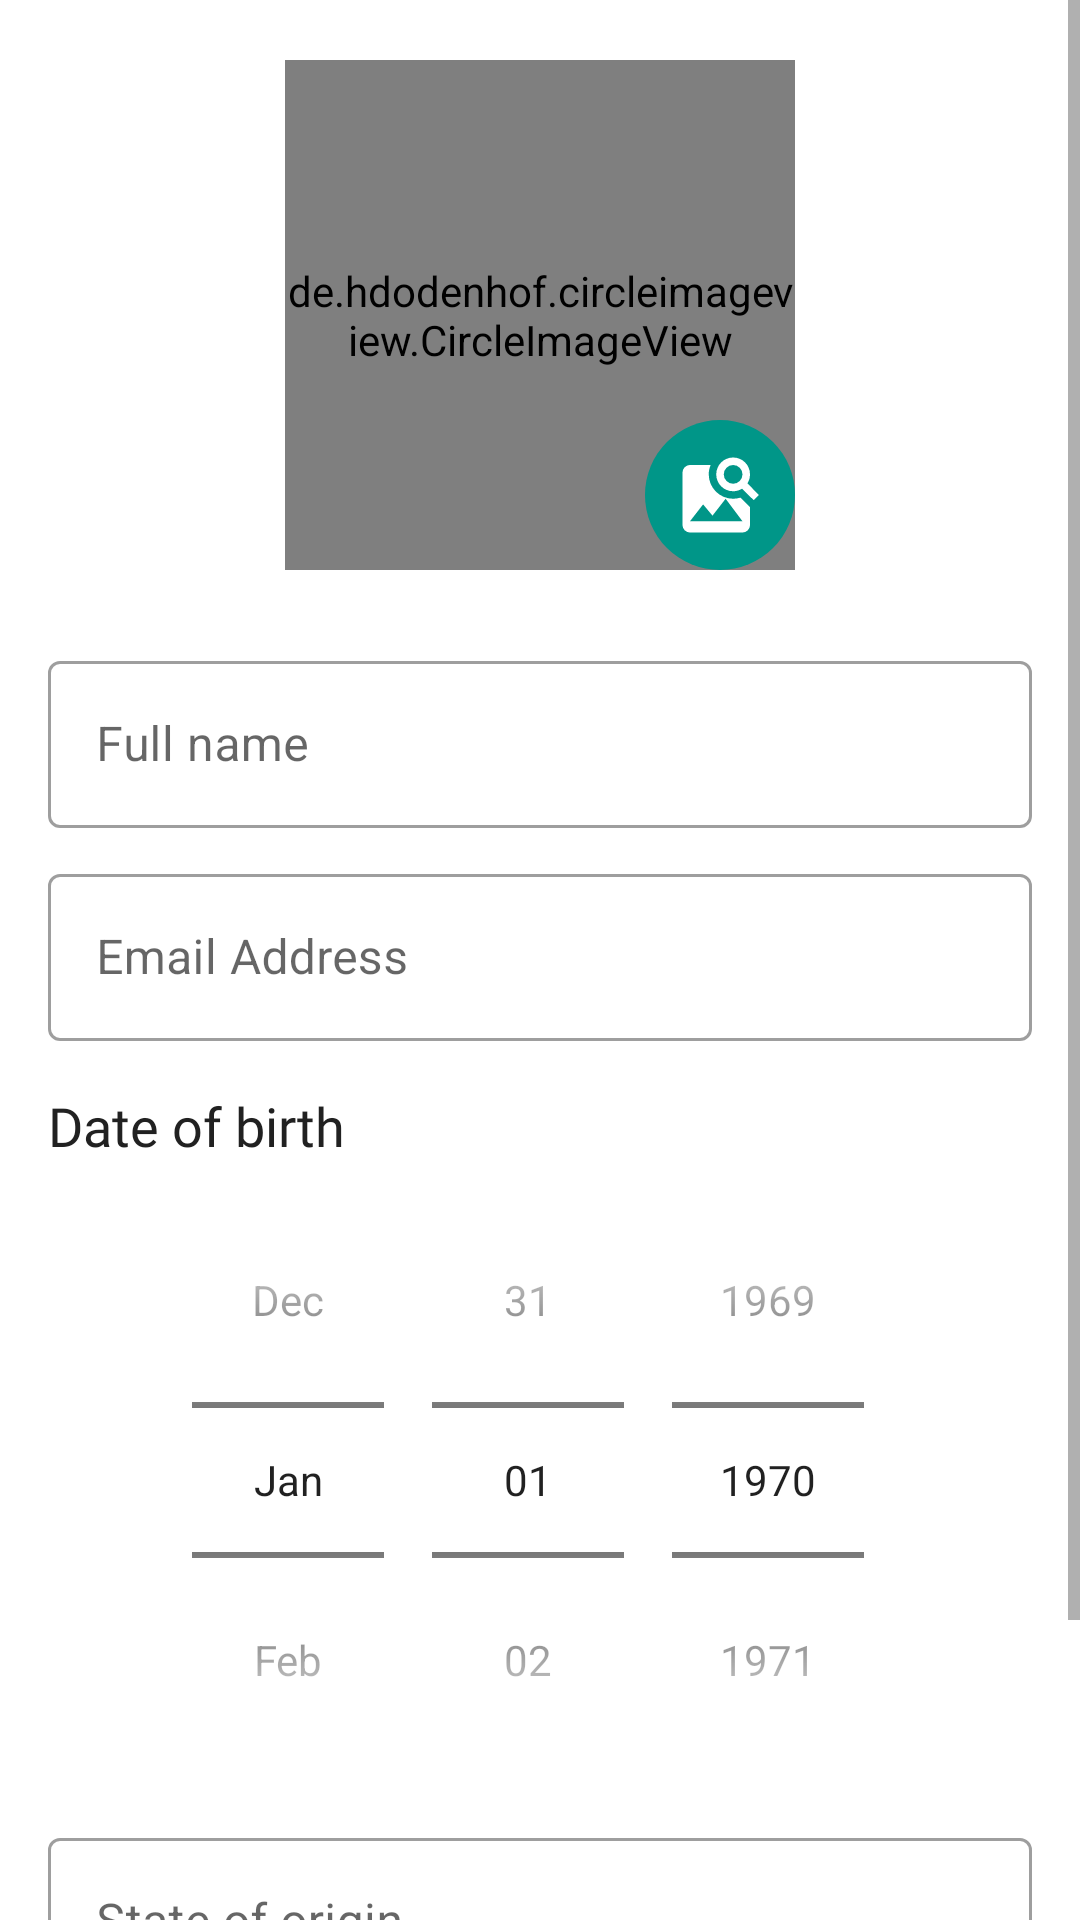

Layout XML and referenced resources for this Android screen:
<!-- AndroidManifest.xml: application theme AppTheme -->
<!-- res/layout/fragment_sign_up.xml -->
<?xml version="1.0" encoding="utf-8"?>
<layout xmlns:android="http://schemas.android.com/apk/res/android"
    xmlns:app="http://schemas.android.com/apk/res-auto"
    xmlns:tools="http://schemas.android.com/tools">

    <ScrollView
        android:layout_width="match_parent"
        android:layout_height="match_parent"
        android:fillViewport="true">

        <androidx.constraintlayout.widget.ConstraintLayout
            android:layout_width="match_parent"
            android:layout_height="wrap_content"
            tools:context=".ui.frag.sign_up.SignUpFragment">

            <androidx.constraintlayout.widget.ConstraintLayout
                android:id="@+id/profile_layout"
                android:layout_width="170dp"
                android:layout_height="170dp"
                android:layout_marginTop="@dimen/dimen_20"
                android:background="@drawable/profile_bac_drawable"
                app:elevation="@dimen/dimen_20"
                app:layout_constraintEnd_toEndOf="parent"
                app:layout_constraintStart_toStartOf="parent"
                app:layout_constraintTop_toTopOf="parent">

                <de.hdodenhof.circleimageview.CircleImageView
                    android:id="@+id/imgContactImage"
                    android:layout_width="match_parent"
                    android:layout_height="match_parent"
                    android:src="@drawable/ic_man"
                    app:layout_constraintBottom_toBottomOf="parent"
                    app:layout_constraintLeft_toLeftOf="parent"
                    app:layout_constraintRight_toRightOf="parent"
                    app:layout_constraintTop_toTopOf="parent" />
            </androidx.constraintlayout.widget.ConstraintLayout>


            <androidx.constraintlayout.widget.ConstraintLayout
                android:id="@+id/img_select_profile"
                android:layout_width="@dimen/dimen_50"
                android:layout_height="@dimen/dimen_50"
                android:layout_marginStart="@dimen/dimen_8"
                android:background="@drawable/profile_drawable"
                android:orientation="vertical"
                android:tint="@color/colorPrimary"
                app:layout_constraintBottom_toBottomOf="@id/profile_layout"
                app:layout_constraintRight_toRightOf="@id/profile_layout">

                <ImageView
                    android:id="@+id/img_camera"
                    android:layout_width="@dimen/dimen_30"
                    android:layout_height="@dimen/dimen_30"
                    app:srcCompat="@drawable/ic_image_galley"
                    android:tint="@color/white"
                    app:layout_constraintBottom_toBottomOf="parent"
                    app:layout_constraintLeft_toLeftOf="parent"
                    app:layout_constraintRight_toRightOf="parent"
                    app:layout_constraintTop_toTopOf="parent" />

            </androidx.constraintlayout.widget.ConstraintLayout>


            <com.google.android.material.textfield.TextInputLayout
                android:id="@+id/fullNameTextInput"
                style="@style/Widget.MaterialComponents.TextInputLayout.OutlinedBox"
                android:layout_width="0dp"
                android:layout_height="wrap_content"
                android:layout_marginStart="@dimen/dimen_16"
                android:layout_marginTop="@dimen/dimen_25"
                android:layout_marginEnd="@dimen/dimen_16"
                android:hint="Full name"
                app:layout_constraintEnd_toEndOf="parent"
                app:layout_constraintStart_toStartOf="parent"
                app:layout_constraintTop_toBottomOf="@id/profile_layout">

                <com.google.android.material.textfield.TextInputEditText
                    android:id="@+id/full_name_edit_text"
                    android:layout_width="match_parent"
                    android:layout_height="wrap_content"
                    android:inputType="textPersonName" />
            </com.google.android.material.textfield.TextInputLayout>

            <com.google.android.material.textfield.TextInputLayout
                android:id="@+id/emailTextInput"
                style="@style/Widget.MaterialComponents.TextInputLayout.OutlinedBox"
                android:layout_width="0dp"
                android:layout_height="wrap_content"
                android:layout_marginTop="@dimen/dimen_10"
                android:hint="@string/email_address"
                app:layout_constraintEnd_toEndOf="@id/dob_date_picker"
                app:layout_constraintStart_toStartOf="@id/dob_date_picker"
                app:layout_constraintTop_toBottomOf="@id/fullNameTextInput">

                <com.google.android.material.textfield.TextInputEditText
                    android:id="@+id/email_edit_text"
                    android:layout_width="match_parent"
                    android:layout_height="wrap_content"
                    android:inputType="textEmailAddress" />
            </com.google.android.material.textfield.TextInputLayout>

            <androidx.appcompat.widget.AppCompatTextView
                android:id="@+id/dobTextView"
                android:layout_width="@dimen/dimen_0"
                android:layout_height="wrap_content"
                android:layout_marginTop="@dimen/dimen_16"
                android:fontFamily="@font/open_sans_semi_bold"
                android:text="@string/date_of_birth"
                android:textSize="@dimen/text_size_18"
                app:layout_constraintEnd_toEndOf="@id/emailTextInput"
                app:layout_constraintStart_toStartOf="@id/emailTextInput"
                app:layout_constraintTop_toBottomOf="@id/emailTextInput" />

            <DatePicker
                android:id="@+id/dob_date_picker"
                android:layout_width="0dp"
                android:layout_height="wrap_content"
                android:calendarViewShown="false"
                android:datePickerMode="spinner"
                app:layout_constraintEnd_toEndOf="@id/fullNameTextInput"
                app:layout_constraintStart_toStartOf="@id/fullNameTextInput"
                app:layout_constraintTop_toBottomOf="@id/dobTextView" />

            <com.google.android.material.textfield.TextInputLayout
                android:id="@+id/stateOfOriginTextInput"
                style="@style/Widget.MaterialComponents.TextInputLayout.OutlinedBox"
                android:layout_width="0dp"
                android:layout_height="wrap_content"
                android:layout_marginTop="@dimen/dimen_8"
                android:hint="State of origin"
                app:layout_constraintEnd_toEndOf="@id/emailTextInput"
                app:layout_constraintStart_toStartOf="@id/emailTextInput"
                app:layout_constraintTop_toBottomOf="@id/dob_date_picker">

                <com.google.android.material.textfield.TextInputEditText
                    android:id="@+id/state_of_origin_edit_text"
                    android:layout_width="match_parent"
                    android:layout_height="wrap_content"
                    android:inputType="textLongMessage" />
            </com.google.android.material.textfield.TextInputLayout>


            


            <com.google.android.material.button.MaterialButton
                android:id="@+id/btnSignUp"
                style="@style/Widget.MaterialComponents.Button"
                android:layout_width="0dp"
                android:layout_height="70dp"
                android:layout_marginTop="@dimen/dimen_20"
                android:text="Create new Account"
                android:textAllCaps="false"
                android:textSize="@dimen/text_size_16"
                app:backgroundTint="@color/colorPrimary"
                app:cornerRadius="@dimen/dimen_12"
                app:elevation="12dp"
                app:layout_constraintBottom_toBottomOf="parent"
                app:layout_constraintLeft_toLeftOf="@id/stateOfOriginTextInput"
                app:layout_constraintRight_toRightOf="@id/stateOfOriginTextInput"
                app:layout_constraintTop_toBottomOf="@id/stateOfOriginTextInput" />

            <ProgressBar
                android:id="@+id/progressBar"
                android:layout_width="wrap_content"
                android:layout_height="wrap_content"
                android:visibility="gone"
                app:layout_constraintBottom_toBottomOf="@id/profile_layout"
                app:layout_constraintEnd_toEndOf="@id/profile_layout"
                app:layout_constraintStart_toStartOf="@id/profile_layout"
                app:layout_constraintTop_toTopOf="@id/profile_layout" />

        </androidx.constraintlayout.widget.ConstraintLayout>

    </ScrollView>
</layout>
<!-- resources referenced by this layout -->
<resources>
  <color name="colorPrimary">#009688</color>
  <color name="white">#FFFFFF</color>
  <dimen name="dimen_0">0dp</dimen>
  <dimen name="dimen_10">10dp</dimen>
  <dimen name="dimen_12">12dp</dimen>
  <dimen name="dimen_16">16dp</dimen>
  <dimen name="dimen_20">20dp</dimen>
  <dimen name="dimen_25">25dp</dimen>
  <dimen name="dimen_30">30dp</dimen>
  <dimen name="dimen_50">50dp</dimen>
  <dimen name="dimen_8">8dp</dimen>
  <dimen name="text_size_16">16sp</dimen>
  <dimen name="text_size_18">18sp</dimen>
  <!-- drawable ic_image_galley (drawable) -->
  <vector xmlns:android="http://schemas.android.com/apk/res/android"
  		android:width="24dp"
  		android:height="24dp"
  		android:viewportWidth="24"
  		android:viewportHeight="24">
  	<path
  			android:fillColor="#000"
  			android:pathData="M15.5,2C18,2 20,4 20,6.5C20,7.38 19.75,8.21 19.31,8.9L22.39,12L21,13.39L17.88,10.32C17.19,10.75 16.37,11 15.5,11C13,11 11,9 11,6.5C11,4 13,2 15.5,2M15.5,4A2.5,2.5 0 0,0 13,6.5A2.5,2.5 0 0,0 15.5,9A2.5,2.5 0 0,0 18,6.5A2.5,2.5 0 0,0 15.5,4M7.5,14.5L4,19H18L13.5,13L10,17.5L7.5,14.5M20,20A2,2 0 0,1 18,22H4A2,2 0 0,1 2,20V6A2,2 0 0,1 4,4H9.5C9.18,4.77 9,5.61 9,6.5A6.5,6.5 0 0,0 15.5,13C16.18,13 16.84,12.89 17.46,12.7L20,15.24V20Z" />
  </vector>
  <!-- drawable ic_man: vector/xml drawable (drawable, 4007 chars, omitted) -->
  <!-- drawable profile_bac_drawable (drawable-v24) -->
  <?xml version="1.0" encoding="utf-8"?>
  <shape xmlns:android="http://schemas.android.com/apk/res/android"
  		android:shape="oval">
  	<solid android:color="@color/white" />
  	<size
  			android:width="20dp"
  			android:height="20dp" />
  
  </shape>
  <!-- drawable profile_drawable (drawable) -->
  <?xml version="1.0" encoding="utf-8"?>
  <shape xmlns:android="http://schemas.android.com/apk/res/android"
  		android:shape="oval">
  	<solid android:color="@color/colorPrimary" />
  	<size
  			android:width="20dp"
  			android:height="20dp" />
  
  </shape>
  <string name="date_of_birth">Date of birth</string>
  <string name="email_address">Email Address</string>
  <string name="terms_and_conditions">By tapping \"Sign Up\" you agree \n to the terms &amp; Conditions</string>
  <style name="AppTheme" parent="Base.Theme.MaterialComponents.Light.DarkActionBar">
          
          <item name="colorPrimary">@color/colorPrimary</item>
          <item name="colorPrimaryDark">@color/primary_dark</item>
          <item name="colorAccent">@color/accent</item>
          
          <item name="windowActionBar">false</item>
          <item name="windowNoTitle">true</item>
          <item name="android:textColor">@color/primary_text</item>
          <item name="actionMenuTextColor">@color/primary_text</item>
          <item name="android:actionMenuTextColor">@color/primary_text</item>
  
      </style>
  <color name="primary_dark">#00796B</color>
  <color name="accent">#FF5252</color>
  <color name="primary_text">#212121</color>
</resources>
